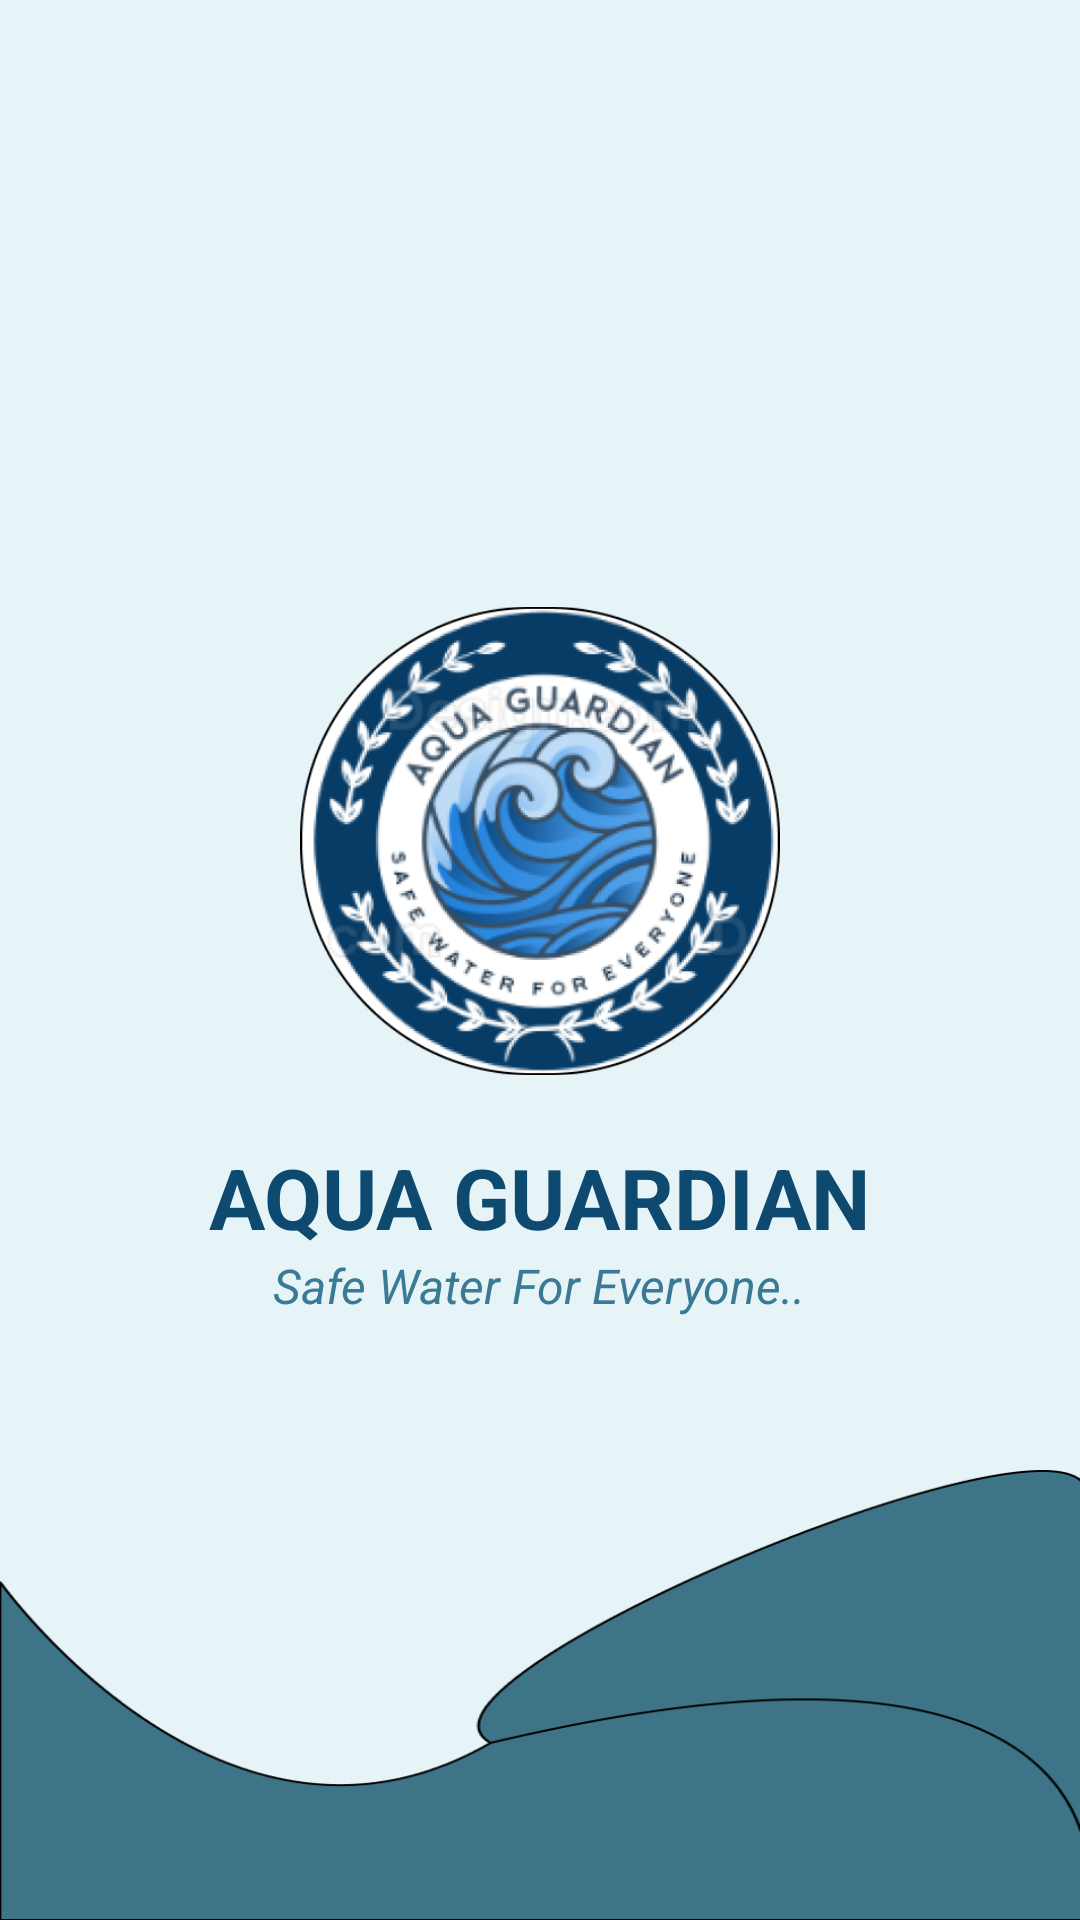

Layout XML and referenced resources for this Android screen:
<!-- AndroidManifest.xml: application theme Theme.AquaGuardian -->
<!-- res/layout/fragment_splash.xml -->
<?xml version="1.0" encoding="utf-8"?>
<RelativeLayout xmlns:android="http://schemas.android.com/apk/res/android"
    android:layout_width="match_parent"
    android:layout_height="match_parent"
    android:background="#E6F4F8">

    <ImageView
        android:layout_width="match_parent"
        android:layout_height="150dp"
        android:layout_alignParentTop="true"
        android:src="@drawable/bg_wave_top"
        android:scaleType="fitXY" />

    <LinearLayout
        android:layout_width="wrap_content"
        android:layout_height="wrap_content"
        android:layout_centerInParent="true"
        android:gravity="center"
        android:orientation="vertical">

        <ImageView
            android:layout_width="160dp"
            android:layout_height="160dp"
            android:src="@drawable/aqua_logo" />

        <TextView
            android:layout_width="wrap_content"
            android:layout_height="wrap_content"
            android:text="AQUA GUARDIAN"
            android:textColor="#0E4A6F"
            android:textSize="28sp"
            android:textStyle="bold"
            android:layout_marginTop="20dp"/>

        <TextView
            android:layout_width="wrap_content"
            android:layout_height="wrap_content"
            android:text="Safe Water For Everyone.."
            android:textColor="#3B7A94"
            android:textSize="16sp"
            android:textStyle="italic" />
    </LinearLayout>

    <ImageView
        android:layout_width="match_parent"
        android:layout_height="150dp"
        android:layout_alignParentBottom="true"
        android:src="@drawable/bg_wave_bottom"
        android:scaleType="fitXY" />
</RelativeLayout>
<!-- resources referenced by this layout -->
<resources>
  <!-- drawable aqua_logo: png bitmap (drawable, 163800 bytes) -->
  <!-- drawable bg_wave_bottom: png bitmap (drawable, 10500 bytes) -->
  <style name="Theme.AquaGuardian" parent="Base.Theme.AquaGuardian" />
  <style name="Base.Theme.AquaGuardian" parent="Theme.Material3.DayNight.NoActionBar">
          
          
      </style>
</resources>
